Labelled photos from "dataset", an image-classification folder in tharun9392/seed-quality. The possible labels are: impure, pure.

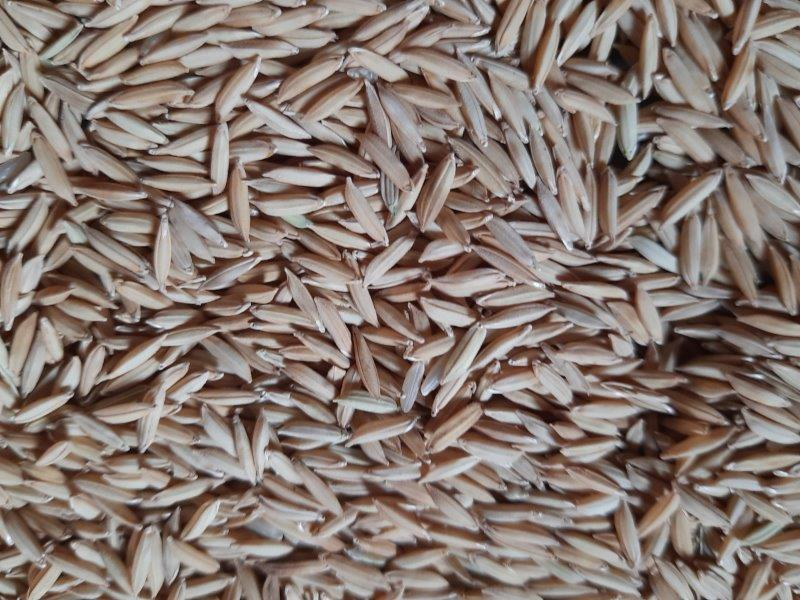
Label: pure

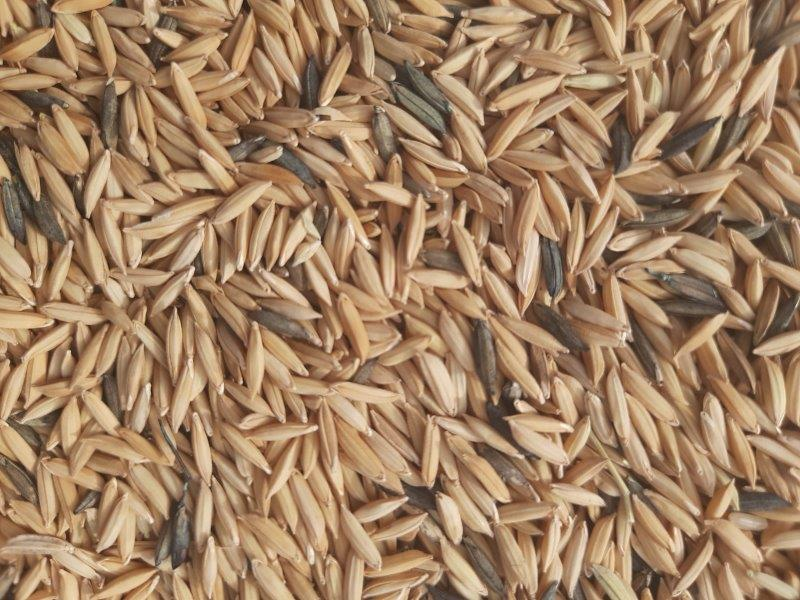
Label: impure

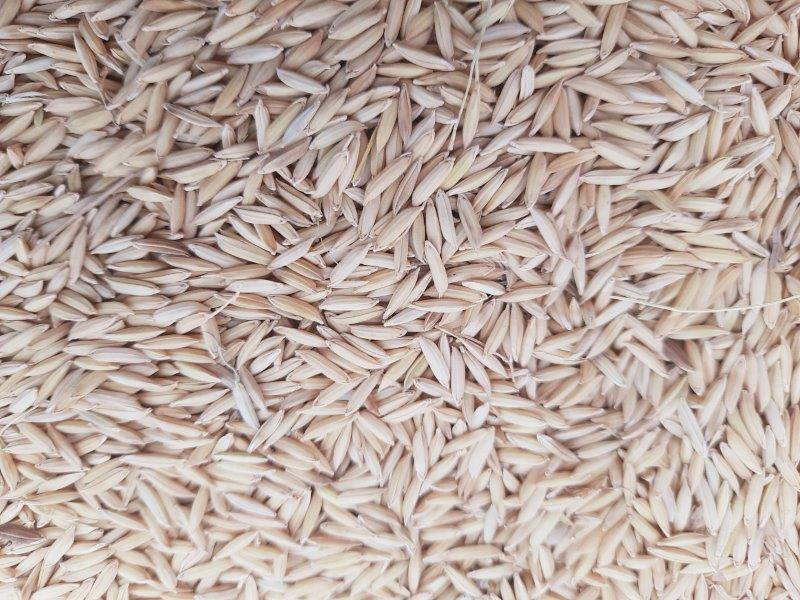
Label: pure

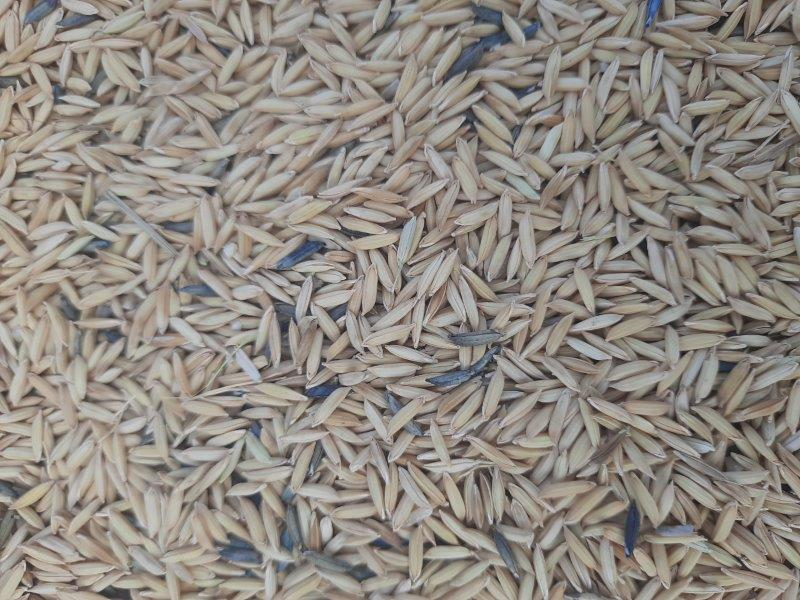
Label: impure

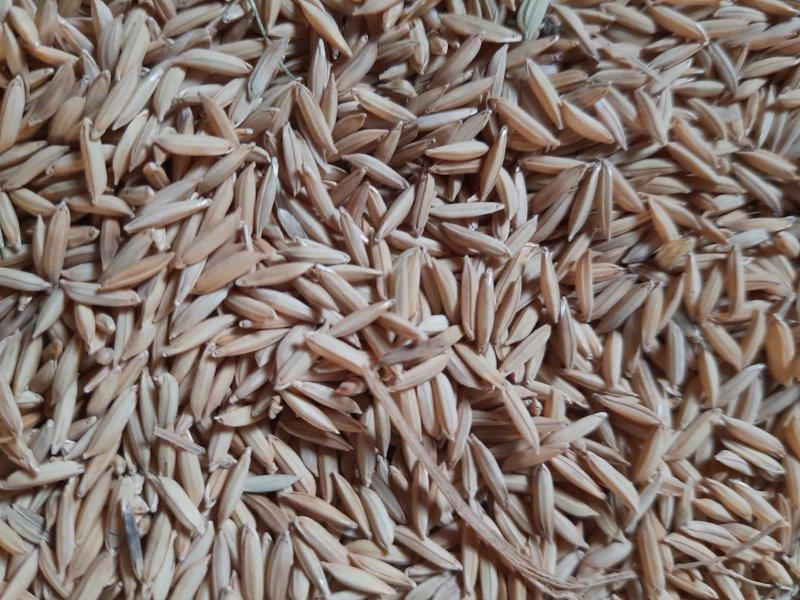
Label: pure

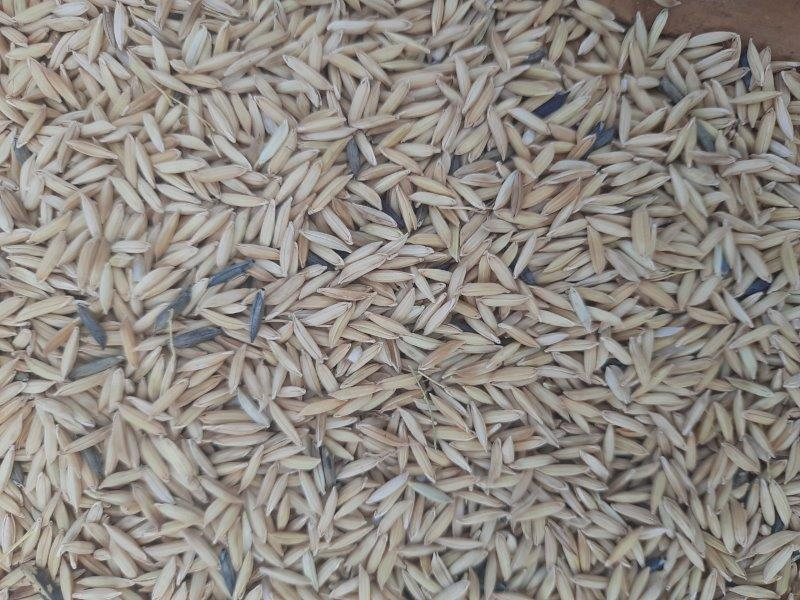
Label: impure
